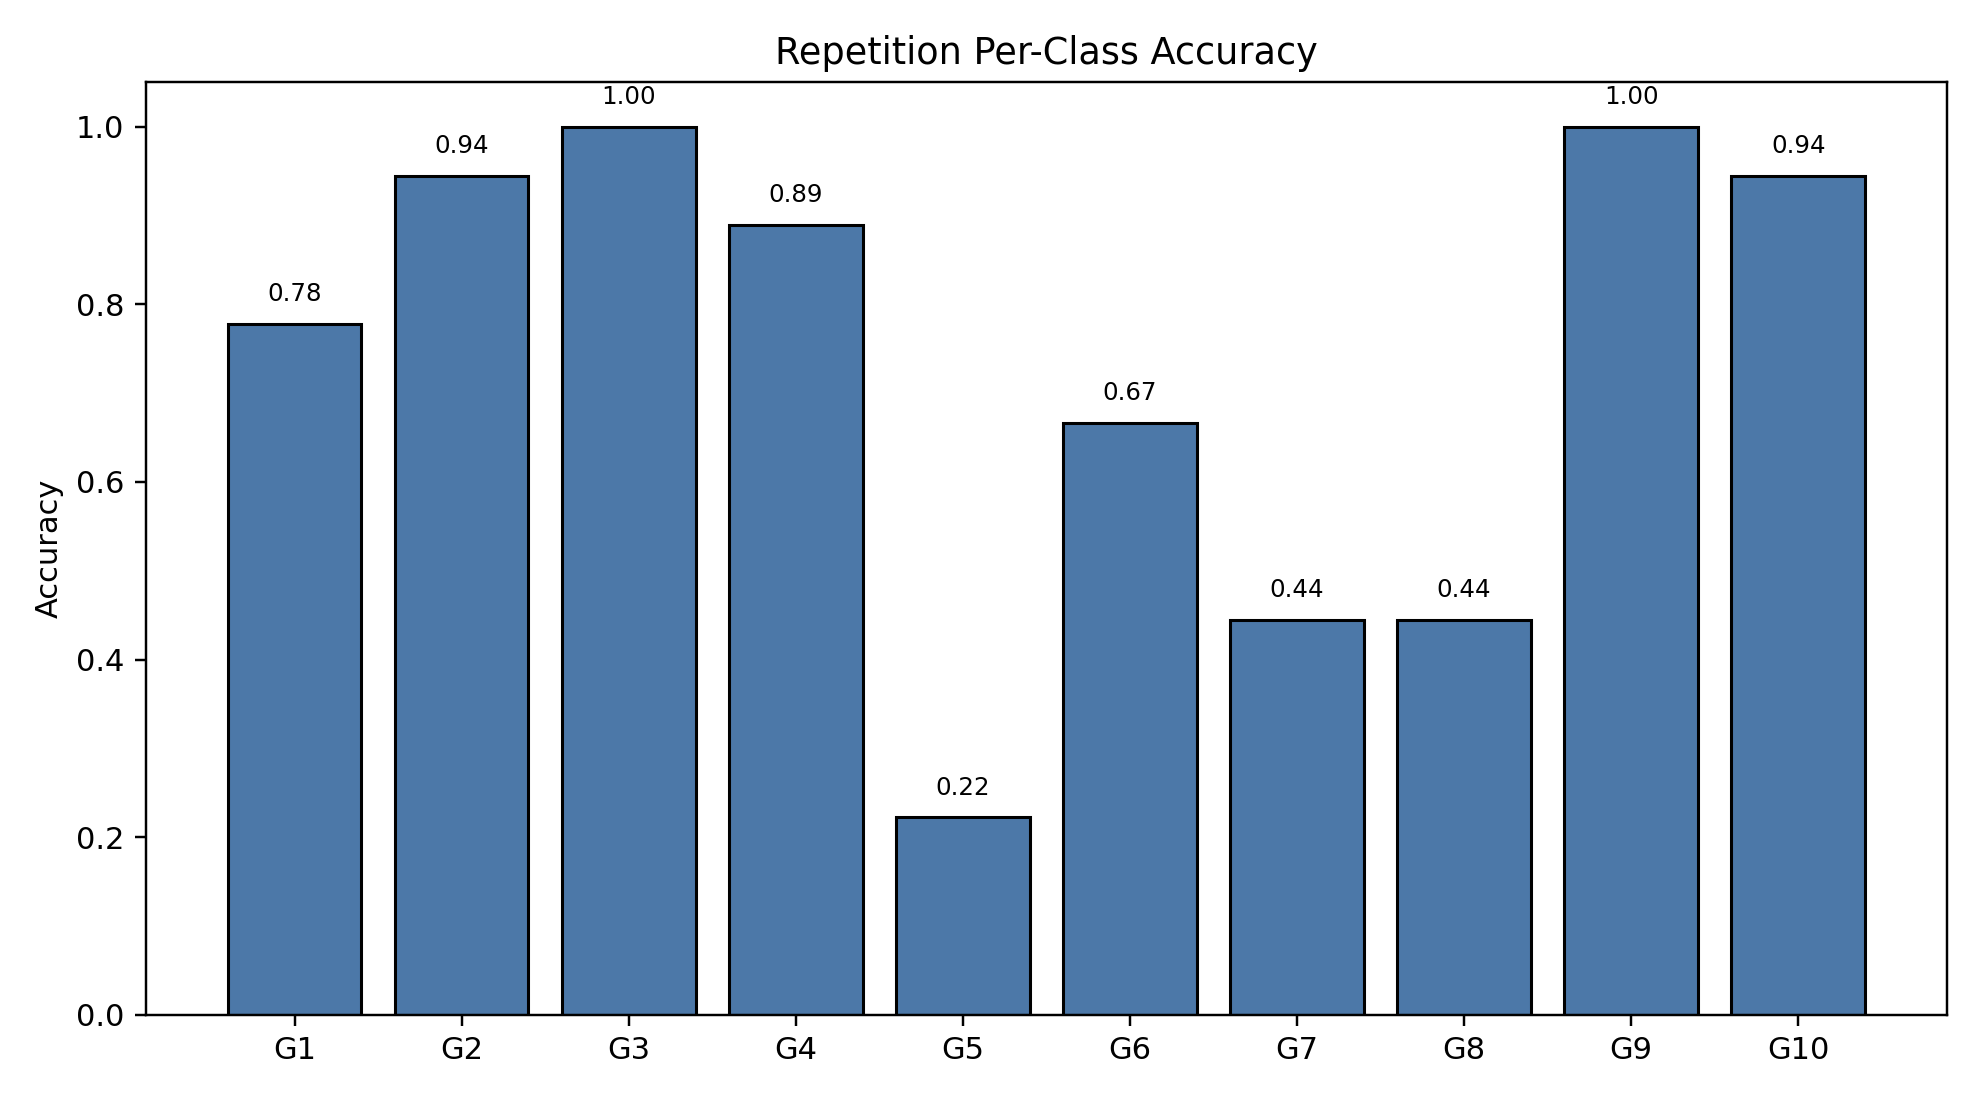

The data file committed next to this chart (first rows):
class_index, gesture_id, support, correct, accuracy
0, 1, 18, 14, 0.7778
1, 2, 18, 17, 0.9444
2, 3, 18, 18, 1.0
3, 4, 18, 16, 0.8889
4, 5, 18, 4, 0.2222
5, 6, 18, 12, 0.6667
6, 7, 18, 8, 0.4444
7, 8, 18, 8, 0.4444
8, 9, 18, 18, 1.0
9, 10, 18, 17, 0.9444
